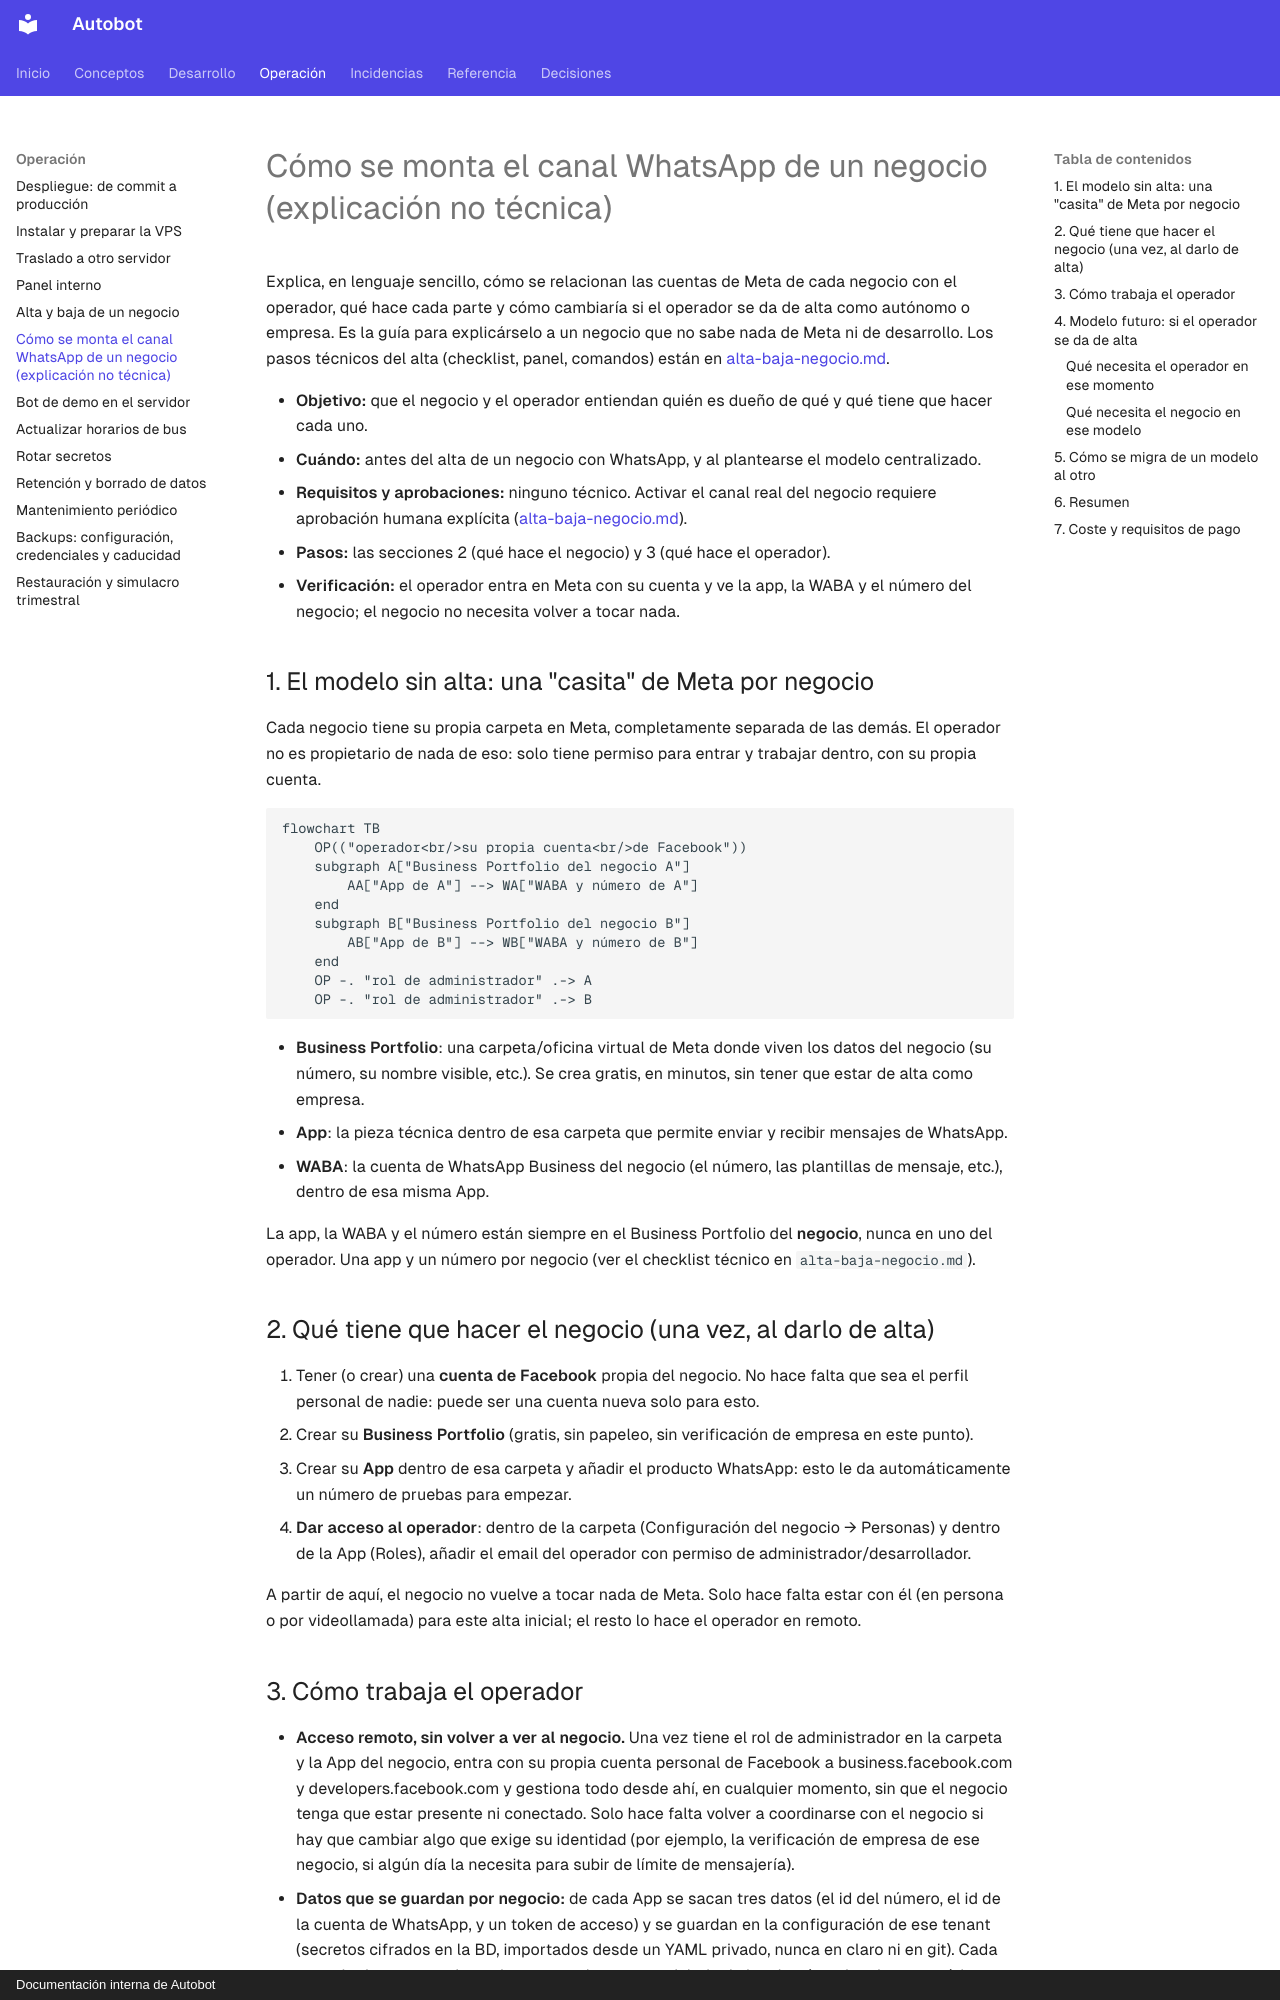

repository: MarianodelRio/autobot · page: procedimientos/alta-whatsapp-meta/index.html · generator: mkdocs · copyright: Documentación interna de Autobot

# Cómo se monta el canal WhatsApp de un negocio (explicación no técnica)

Explica, en lenguaje sencillo, cómo se relacionan las cuentas de Meta de cada negocio con el
operador, qué hace cada parte y cómo cambiaría si el operador se da de alta
como autónomo o empresa. Es la guía para explicárselo a un negocio que no sabe nada de Meta
ni de desarrollo. Los pasos técnicos del alta (checklist, panel, comandos) están en
[alta-baja-negocio.md](alta-baja-negocio.md#whatsapp-checklist-del-numero).

- **Objetivo:** que el negocio y el operador entiendan quién es dueño de qué y qué
  tiene que hacer cada uno.
- **Cuándo:** antes del alta de un negocio con WhatsApp, y al plantearse el modelo
  centralizado.
- **Requisitos y aprobaciones:** ninguno técnico. Activar el canal real del negocio requiere
  aprobación humana explícita ([alta-baja-negocio.md](alta-baja-negocio.md)).
- **Pasos:** las secciones 2 (qué hace el negocio) y 3 (qué hace el operador).
- **Verificación:** el operador entra en Meta con su cuenta y ve la app, la WABA y el número
  del negocio; el negocio no necesita volver a tocar nada.

## 1. El modelo sin alta: una "casita" de Meta por negocio

Cada negocio tiene su propia carpeta en Meta, completamente separada de las demás.
El operador no es propietario de nada de eso: solo tiene permiso para
entrar y trabajar dentro, con su propia cuenta.

```mermaid
flowchart TB
    OP(("operador<br/>su propia cuenta<br/>de Facebook"))
    subgraph A["Business Portfolio del negocio A"]
        AA["App de A"] --> WA["WABA y número de A"]
    end
    subgraph B["Business Portfolio del negocio B"]
        AB["App de B"] --> WB["WABA y número de B"]
    end
    OP -. "rol de administrador" .-> A
    OP -. "rol de administrador" .-> B
```

- **Business Portfolio**: una carpeta/oficina virtual de Meta donde viven los datos
  del negocio (su número, su nombre visible, etc.). Se crea gratis, en minutos, sin
  tener que estar de alta como empresa.
- **App**: la pieza técnica dentro de esa carpeta que permite enviar y recibir
  mensajes de WhatsApp.
- **WABA**: la cuenta de WhatsApp Business del negocio (el número, las plantillas de
  mensaje, etc.), dentro de esa misma App.

La app, la WABA y el número están siempre en el Business Portfolio del **negocio**,
nunca en uno del operador. Una app y un número por negocio (ver el
checklist técnico en `alta-baja-negocio.md`).

## 2. Qué tiene que hacer el negocio (una vez, al darlo de alta)

1. Tener (o crear) una **cuenta de Facebook** propia del negocio. No hace falta que
   sea el perfil personal de nadie: puede ser una cuenta nueva solo para esto.
2. Crear su **Business Portfolio** (gratis, sin papeleo, sin verificación de
   empresa en este punto).
3. Crear su **App** dentro de esa carpeta y añadir el producto WhatsApp: esto le da
   automáticamente un número de pruebas para empezar.
4. **Dar acceso al operador**: dentro de la carpeta (Configuración del
   negocio → Personas) y dentro de la App (Roles), añadir el email del
   operador con permiso de administrador/desarrollador.

A partir de aquí, el negocio no vuelve a tocar nada de Meta. Solo hace falta estar
con él (en persona o por videollamada) para este alta inicial; el resto lo hace el
operador en remoto.
